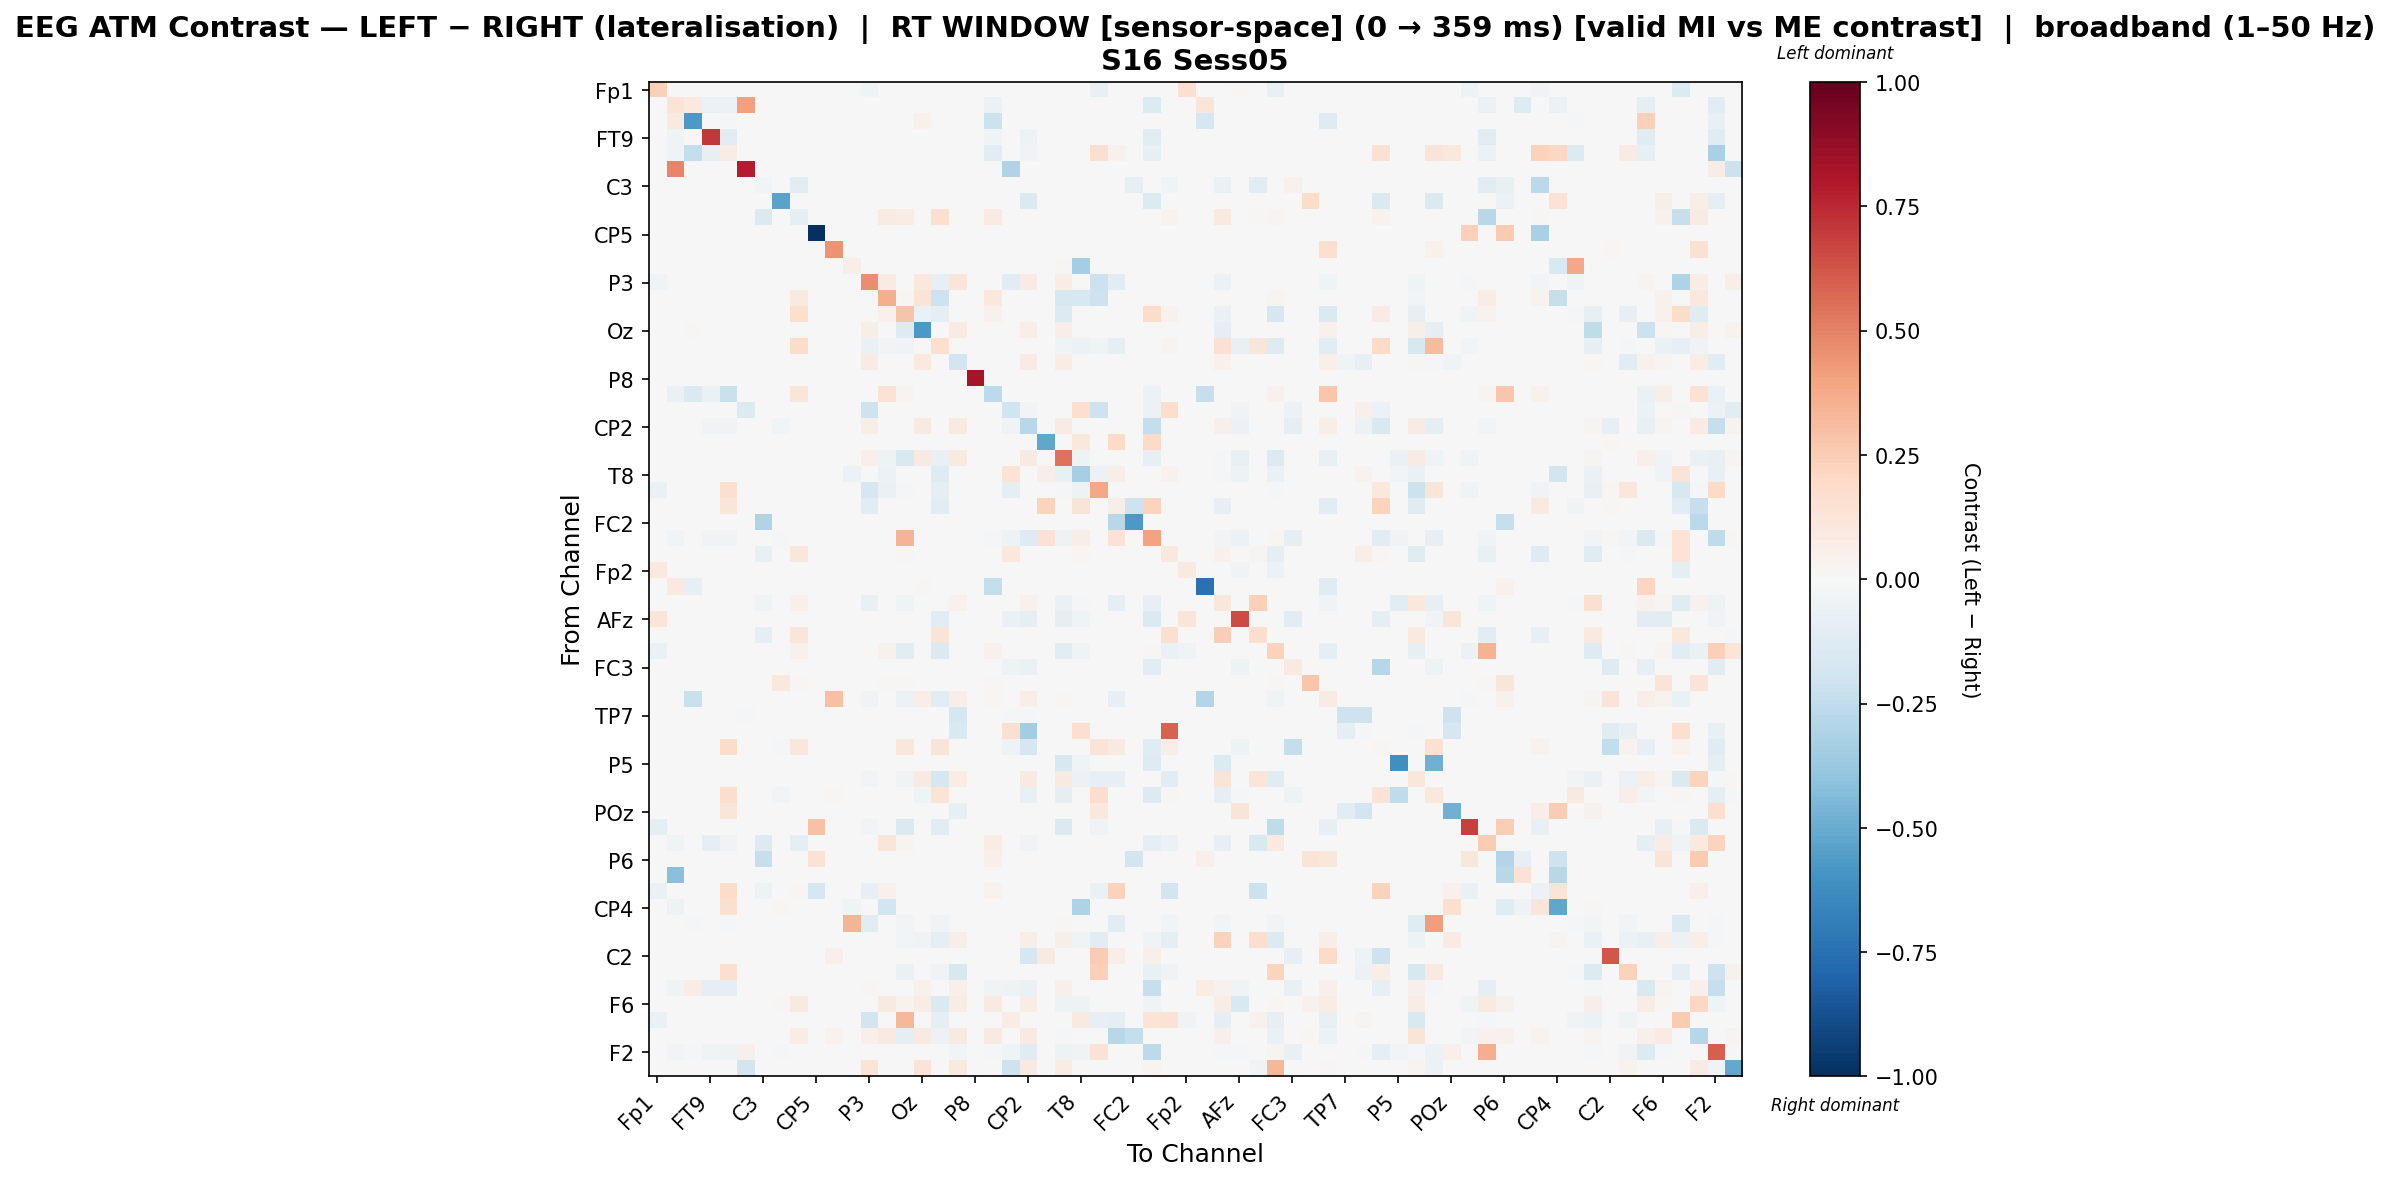

The file beside this chart, header and first rows:
, Fp1, Fz, F7, FT9, FC5, FC1, C3, T7, TP9, CP5, CP1, Pz, P3, P7, O1, Oz, O2, P4, P8, TP10, CP6, CP2, Cz
Fp1, 0.2391, -0.001155, 0.0, -0.001155, -0.001155, 0.0, 0.0, 0.0, 0.0, 0.0, 0.0, 0.0, -0.03926, -0.001184, 0.0, 0.0, 0.002634, 0.0, 0.0, -0.001155, 0.0, 0.0, 0.0
Fz, 0.0, 0.1259, 0.09486, -0.05943, -0.05943, 0.409, 0.0, 0.0, 0.0, 0.0, 0.0, 0.0, 0.0, 0.0, 0.0, 0.0, 0.0, 0.0, 0.0, -0.0579, 0.0, 0.0, 0.0
F7, 0.0, 0.09023, -0.5771, 0.0, -0.01874, 0.0, 0.0, 0.0, 0.0, 0.0, 0.0, 0.0, 0.0, 0.0, 0.0, 0.04101, 0.0, 0.0, 0.0, -0.2155, 0.0, 0.0, 0.0
FT9, 0.0, -0.04469, 0.0, 0.7068, -0.1152, 0.0, 0.0, 0.0, 0.0, 0.0, 0.0, 0.0, 0.0, 0.0, 0.0, 0.0, 0.0, 0.0, 0.0, -0.04469, 0.0, -0.04822, 0.0
FC5, 0.0, -0.03239, -0.2393, -0.0844, 0.07117, 0.0, 0.0, 0.0, 0.0, 0.0, 0.0, 0.0, 0.0, 0.0, 0.0, 0.0, 0.0, 0.0, 0.0, -0.1159, 0.0, -0.03325, 0.0
FC1, 0.0, 0.4846, 0.0, 0.0, 0.0, 0.7859, 0.0, 0.0, 0.0, 0.0, 0.0, 0.0, 0.0, 0.0, 0.0, 0.0, 0.0, 0.0, 0.0, 0.0, -0.3044, -0.001585, 0.0
C3, 0.0, 0.0, 0.0, 0.0, 0.0, 0.0, -0.02699, 0.0, -0.102, 0.0, 0.0, 0.0, 0.0, 0.0, 0.0, 0.0, 0.0, 0.0, 0.0, 0.0, 0.0, 0.0, 0.0
T7, 0.0, 0.0, 0.0, 0.0, 0.0, 0.0, 0.0, -0.5332, 0.0, 0.0, 0.0, 0.0, 0.0, 0.0, 0.0, 0.0, 0.0, 0.0, 0.0, 0.0, 0.0, -0.1452, 0.0
TP9, 0.0, 0.0, 0.0, 0.0, 0.0, 0.0, -0.1467, 0.0, -0.09574, 0.0, 0.0, 0.0, 0.0, 0.08341, 0.07369, 0.0, 0.1584, 0.0, 0.0, 0.08341, 0.0, 0.0, 0.0
CP5, 0.0, 0.0, 0.0, 0.0, 0.0, 0.0, 0.0, 0.0, 0.0, -1.0, 0.0, 0.0, 0.0, 0.0, 0.0, 0.0, 0.0, 0.0, 0.0, 0.0, 0.0, 0.0, 0.0
CP1, 0.0, 0.0, 0.0, 0.0, 0.0, 0.0, 0.0, 0.0, 0.0, 0.0, 0.4503, 0.0, 0.0, 0.0, 0.0, 0.0, 0.0, 0.0, 0.0, 0.0, 0.0, 0.0, 0.0
Pz, 0.0, 0.0, 0.0, 0.0, 0.0, 0.0, 0.002092, 0.0, 0.0, 0.0, 0.0, 0.05962, 0.0, 0.0, 0.0, 0.002092, 0.0, 0.002092, 0.0, 0.0, 0.0, 0.002092, 0.0
P3, -0.04652, -0.0006435, 0.0, 0.0, 0.0, 0.0, 0.0, 0.0, 0.0, 0.0, 0.0, 0.0, 0.4661, 0.08244, 0.0, 0.1067, -0.08108, 0.1205, 0.0, 0.0, -0.1124, 0.07918, 0.0
P7, 0.0, 0.0, 0.0, 0.0, 0.0, 0.0, 0.0, 0.0, 0.0886, 0.0, 0.0, 0.0, 0.0, 0.3659, 0.01424, 0.1337, -0.2041, 0.0, 0.0, 0.1068, 0.0, 0.0, 0.0
O1, 0.0, 0.0, 0.0, 0.0, 0.0, 0.0, 0.0, 0.0, 0.1684, 0.0, 0.0, 0.0, 0.0, 0.04021, 0.2882, -0.06496, -0.0991, 0.0, 0.0, 0.04021, 0.0, 0.0, 0.0
Oz, 0.0, 0.0, 0.01088, 0.0, 0.0, 0.0, 0.0, 0.0, 0.0, 0.0, 0.0, 0.000989, 0.05934, 0.002967, -0.1261, -0.573, 0.0, 0.08407, 0.0, 0.0, 0.0, 0.06874, 0.0
O2, 0.0, 0.0, 0.0, 0.0, 0.0, 0.0, 0.0, 0.0, 0.1815, 0.0, 0.0, 0.0, -0.06834, -0.02776, -0.03698, 0.0, 0.1656, 0.0, 0.0, 0.0, 0.0, 0.0, 0.0
P4, 0.0, 0.0, 0.0, 0.0, 0.0, -0.002108, 0.0, 0.0, 0.0, 0.0, 0.0, 0.001159, 0.07821, 0.0, 0.0, 0.09906, 0.0, -0.1922, 0.0, 0.0, -0.002108, 0.07842, 0.0
P8, 0.0, 0.0, 0.0, 0.0, 0.0, 0.0, 0.0, 0.0, 0.0, 0.0, 0.0, 0.0, 0.0, 0.0, 0.0, 0.0, 0.0, 0.0, 0.8244, 0.0, 0.0, 0.0, 0.0
TP10, 0.0, -0.06265, -0.1443, -0.0643, -0.2259, 0.0, 0.0, 0.0, 0.1201, 0.0, 0.0, 0.0, 0.0, 0.146, 0.02473, 0.0, 0.0, 0.0, 0.0, -0.2627, 0.0, 0.0, 0.0
CP6, 0.0, 0.0, 0.0, 0.0, 0.0, -0.1391, 0.0, 0.0, 0.0, 0.0, 0.0, 0.0, -0.2067, 0.0, 0.0, 0.0, 0.0, 0.0, 0.0, 0.0, -0.1971, -0.02767, 0.0
CP2, 0.0, 0.0, 0.0, -0.03439, -0.03262, -0.001741, 0.0, -0.02786, 0.0, 0.0, 0.0, 0.001299, 0.05717, 0.0, 0.0, 0.08965, 0.0, 0.08965, 0.0, 0.0, -0.03221, -0.2747, 0.0
Cz, 0.0, 0.0, 0.0, 0.0, 0.0, 0.0, 0.0, 0.0, 0.0, 0.0, 0.0, 0.0, 0.0, 0.0, 0.0, 0.0, 0.0, 0.0, 0.0, 0.0, 0.0, 0.0, -0.5207
C4, 0.0, 0.0, 0.0, 0.0, 0.0, 0.0, 0.0006605, 0.0, 0.0, 0.0, 0.0, 0.004624, 0.0535, -0.04758, -0.1561, 0.08653, -0.07246, 0.08653, 0.0, 0.0, 0.0, 0.08653, 0.0
T8, 0.0, 0.0, 0.0, 0.0, 0.0, 0.0, 0.0, 0.0, 0.0, 0.0, 0.0, -0.05516, 0.0, -0.05976, -0.001532, 0.0, -0.1263, 0.0, 0.0, 0.0, 0.1356, 0.0, 0.06038
FT10, -0.06757, 0.0, 0.0, 0.0, 0.1575, 0.0, 0.0, 0.0, 0.0, 0.0, 0.0, 0.0, -0.1701, -0.06515, -0.00877, 0.0, -0.09772, 0.0, 0.0, 0.0, -0.09044, 0.0, 0.0
FC6, 0.002659, -0.0006621, 0.0, 0.0, 0.125, 0.0, 0.0, 0.0, 0.0, 0.0, 0.0, 0.0, -0.1146, 0.0, 0.0, 0.0, -0.1079, 0.0, 0.0, 0.0, 0.0, 0.0, 0.2265
FC2, 0.0, 0.0, 0.0, 0.0, 0.0, 0.0, -0.298, 0.0, 0.0, 0.0, 0.0, 0.0, 0.0, 0.0, 0.0, 0.0, 0.0, 0.0, 0.0, 0.0, 0.0, 0.0, 0.0
F4, 0.0, -0.03073, 0.0, -0.03624, -0.03547, 0.0, 0.0, -0.0184, 0.0, 0.0, 0.0, 0.0, 0.0, 0.0, 0.3391, 0.0, 0.0, 0.0, 0.0, -0.01234, -0.04714, -0.1327, 0.143
F8, 0.0, 0.0, 0.0, 0.0, 0.0, 0.0, -0.07633, 0.0, 0.1147, 0.0, 0.0, 0.0, 0.0, 0.0, 0.01063, 0.0, 0.001972, 0.0, 0.0, 0.0, 0.1053, 0.0, 0.0
Fp2, 0.09618, -0.001865, 0.0, -0.001865, -0.001865, 0.0, 0.0, 0.0, 0.0, 0.0, 0.0, 0.0, 0.0, 0.0, 0.0, 0.0, 0.002893, 0.0, 0.0, -0.001865, 0.0, 0.0, 0.0
AF7, 0.0, 0.101, -0.08517, 0.0, 0.0, 0.0, 0.0, 0.0, 0.0, 0.0, 0.0, 0.0, 0.0, 0.0, 0.0, 0.01285, 0.0, 0.0, 0.0, -0.2392, 0.0, 0.0, 0.0
AF3, 0.0, 0.0, 0.0, 0.0, 0.0, 0.0, -0.04036, 0.0, 0.04886, 0.0, 0.0, 0.001095, -0.07361, 0.0, -0.0467, -0.005658, 0.006719, 0.03996, 0.0, 0.0, 0.0, 0.03996, 0.0
AFz, 0.1245, 0.0, 0.0, 0.0, 0.0, 0.0, 0.0, 0.0, 0.004432, 0.0, 0.0, 0.0, 0.0, 0.0, 0.004432, 0.0, -0.1093, 0.0, 0.0, 0.0, -0.06341, -0.09098, 0.0
F5, 0.0, 0.0, 0.0, 0.0, 0.0, 0.0, -0.09657, 0.0, 0.1172, 0.0, 0.0, 0.0, 0.0, 0.0, 0.0, 0.0, 0.1293, 0.0, 0.0, 0.0, -0.002987, 0.0, 0.0
FT7, -0.06319, 0.0, 0.0, 0.0, 0.0, 0.0, 0.0, 0.0, 0.0441, 0.0, 0.0, 0.0, 0.0, 0.04355, -0.1106, 0.0, -0.1414, 0.0, 0.0, 0.04459, 0.0, 0.0, 0.0
FC3, 0.0, 0.0, 0.0, 0.0, 0.0, 0.0, 0.005514, -0.0006616, 0.0, 0.0, 0.0, 0.0, 0.0, 0.0, 0.0, 0.0, 0.0, 0.0, 0.0, 0.0, -0.05425, -0.07013, 0.0
C1, 0.0, 0.0, 0.0, 0.0, 0.0, 0.0, 0.0, 0.1081, 0.009009, 0.0, 0.0, 0.0, 0.0, 0.009009, 0.009009, 0.0, 0.0, 0.0, 0.0, 0.009009, 0.0, 0.0, 0.0
C5, 0.0, 0.0, -0.2188, 0.0, 0.0, 0.0, 0.0, 0.0, 0.0, 0.0, 0.2998, 0.001475, -0.03279, 0.0, -0.05975, 0.06636, -0.1094, 0.06636, 0.0, 0.01991, 0.0, 0.06636, 0.0
TP7, 0.0, 0.0, 0.0, 0.0, 0.0, -0.008412, 0.0, 0.0, 0.0, 0.0, 0.0, 0.0, 0.0, 0.0, 0.0, 0.0, 0.0, -0.1682, 0.0, 0.0, -0.008412, -0.008412, 0.0
CP3, 0.0, 0.0, 0.0, 0.0, 0.0, -0.003648, 0.0, 0.0, 0.0, 0.0, 0.0, 0.0, 0.0, 0.0, 0.0, 0.0, 0.0, -0.1496, 0.0, 0.0, 0.162, -0.3513, 0.0
P1, 0.0, 0.0, 0.0, 0.0, 0.1843, 0.0, 0.0, -0.02028, 0.1146, 0.0, 0.0, 0.0, 0.0, 0.0, 0.1146, 0.0, 0.1293, 0.0, 0.0, 0.0, -0.05196, -0.1686, 0.0
P5, 0.0, 0.0, 0.0, 0.0, 0.0, 0.0, 0.0, 0.0, 0.0, 0.0, 0.0, 0.0, 0.0, 0.0, 0.0, 0.0, 0.0, 0.0, 0.0, -0.001696, 0.0, 0.0, 0.0
PO7, 0.0, 0.0, 0.0, 0.0, 0.0, 0.0, 0.0, 0.0, -0.0006864, 0.0, 0.0, 0.001421, -0.02814, -0.004262, -0.03844, 0.08599, -0.1794, 0.07273, 0.0, 0.0, 0.0, 0.08599, 0.0
PO3, 0.0, 0.0, 0.0, 0.0, 0.1737, 0.0, 0.0, -0.02345, 0.0, 0.0, 0.02074, -0.001243, 0.0, 0.0, 0.0, -0.04228, 0.14, -0.002931, 0.0, -0.0007328, 0.0, -0.07401, 0.0
POz, 0.0, 0.0, 0.0, 0.0, 0.1191, -0.004163, 0.0, 0.0, 0.0, 0.0, 0.0, 0.0, 0.0, 0.0, 0.0, 0.0, 0.0, -0.08327, 0.0, 0.0, -0.004163, -0.004163, 0.0
PO4, -0.09685, 0.0, 0.0, 0.0, 0.0, 0.0, 0.0, 0.0, 0.0, 0.2898, 0.0, 0.0, -0.02928, 0.0, -0.1457, 0.0, -0.1104, 0.0, 0.0, 0.0, 0.0, 0.0, 0.0
PO8, 0.0, -0.04116, 0.0, -0.09641, -0.03898, 0.0, -0.1362, 0.0, -0.09713, 0.0, 0.0, 0.0, 0.0, 0.118, 0.02913, 0.0, 0.0, 0.0, 0.0, 0.07681, 0.0, -0.03141, 0.0
P6, 0.0, 0.0, 0.0, 0.0, 0.0, 0.0, -0.2286, -5.956600947060566e-05, 0.0, 0.148, 0.0, 0.0, 0.0, 0.0, 0.0, 0.0, 0.0, 0.0, 0.0, 0.05188, 0.0, 0.0, 0.0
P2, 0.0, -0.416, 0.0, 0.0, 0.0, 0.0, 0.0, 0.0, 0.0, 0.0, 0.0, 0.0, 0.0, 0.0, 0.0, 0.0, 0.0, 0.0, 0.0, 0.0, 0.0, 0.0, 0.0
CPz, -0.06493, 0.0, 0.0, 0.0, 0.1828, 0.0, -0.05115, 0.0, 0.01623, -0.1653, 0.0, 0.0, -0.08161, 0.04219, 0.0, -0.002804, 0.0, 0.0, 0.0, 0.03895, 0.0, 0.0, 0.0
CP4, 0.0, -0.05442, 0.0, 0.0, 0.1594, 0.0, 0.0, 0.01737, 0.0, 0.0, 0.0, -0.04524, 0.0, -0.1953, 0.0, 0.0, 0.0, 0.0, 0.0, 0.0, 0.0, 0.0, 0.0
TP8, 0.0, -0.002296, -0.01378, 0.0, -0.01378, 0.0, 0.001832, 0.0, -0.004002, 0.0, 0.0, 0.3426, -0.1125, 0.0, -0.02801, 0.0, -0.0349, 0.0, 0.0, 0.0, 0.0, 0.0, 0.0
C6, 0.0, 0.0, 0.0, 0.0, 0.0, 0.0, 0.0, 0.0, -0.0005261, 0.0, 0.0, 0.00322, 0.0, 0.0, -0.02946, -0.0314, -0.09154, 0.06118, 0.0, 0.0, 0.0, 0.06118, 0.0
C2, 0.0, 0.0, 0.0, 0.0, 0.0, 0.0, 0.0, 0.0, 0.0, 0.0, 0.05393, 0.0, 0.0, 0.0, 0.0, 0.0, 0.0, 0.0, 0.0, 0.0, 0.0, -0.1743, 0.09245
FC4, 0.0, 0.0, 0.0, 0.0, 0.1649, 0.0, 0.0, 0.0, -0.0012, 0.0, 0.0, 0.0, 0.0, 0.0, -0.0672, 0.0, -0.0372, -0.1565, 0.0, 0.0, 0.0, 0.0, 0.0
FT8, 0.0, -0.04036, 0.07225, -0.09908, -0.0971, 0.0, 0.0, 0.0, 0.0, 0.0, 0.0, 0.001235, 0.01667, 0.0, 0.0, 0.04633, 0.0, 0.04755, 0.0, -0.03765, -0.04963, -0.06996, 0.0
F6, 0.0, 0.0, 0.0, 0.0, 0.0, 0.0, 0.0, 0.01357, 0.0899, 0.0, 0.0, 0.003561, 0.0, 0.0899, 0.03562, 0.07478, -0.1465, 0.07478, 0.0, 0.0899, 0.0, 0.07478, 0.0
AF8, -0.06679, -0.000583, 0.0, 0.0, 0.0, 0.0, 0.0, 0.0, 0.0008248, 0.0, 0.0, 0.0, -0.1838, -0.000583, 0.3313, 0.0, -0.09293, 0.0, 0.0, 0.0, 0.07365, 0.0, 0.0
AF4, 0.0, 0.0, 0.0, 0.0, 0.0, 0.0, 0.0, 0.005598, 0.07138, 0.0, 0.03219, 0.001332, 0.0546, 0.08817, -0.09738, 0.0879, -0.05562, 0.0879, 0.0, 0.08608, 0.0, 0.0879, 0.0
... 2 more rows
